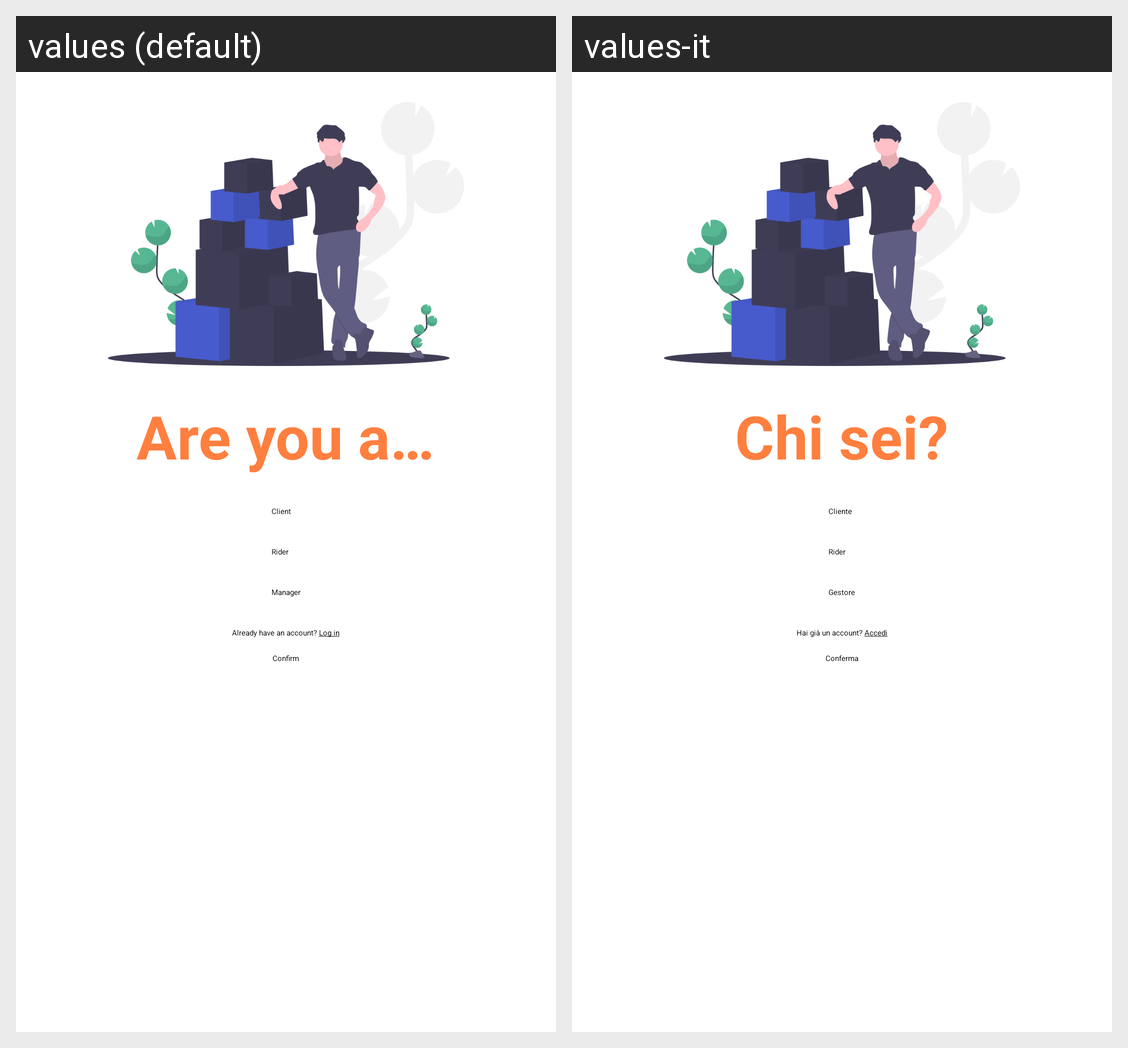

For this localized Android screen grid, give each drawn string resource with its value in every locale shown.
Android screen res/layout/activity_select_user_type.xml rendered under 2 locales, left to right: values (default), values-it. Device: Nexus 5 (rendered at 1080×1920; each locale shown at half size, 540×960, under a caption strip naming it); theme Theme.DeliveryApp.
Strings drawn on this screen, with the default value and each locale's value (text and hints the layout hard-codes, and strings that could not be matched under every locale, appear in the picture but are not listed):

selection_label
  values: Are you a…
  values-it: Chi sei?

client
  values: Client
  values-it: Cliente

rider
  values: Rider
  values-it: Rider  [not translated; the default value is used]

manager
  values: Manager
  values-it: Gestore

has_account
  values: Already have an account? Log in
  values-it: Hai già un account? Accedi

confirm_button
  values: Confirm
  values-it: Conferma
